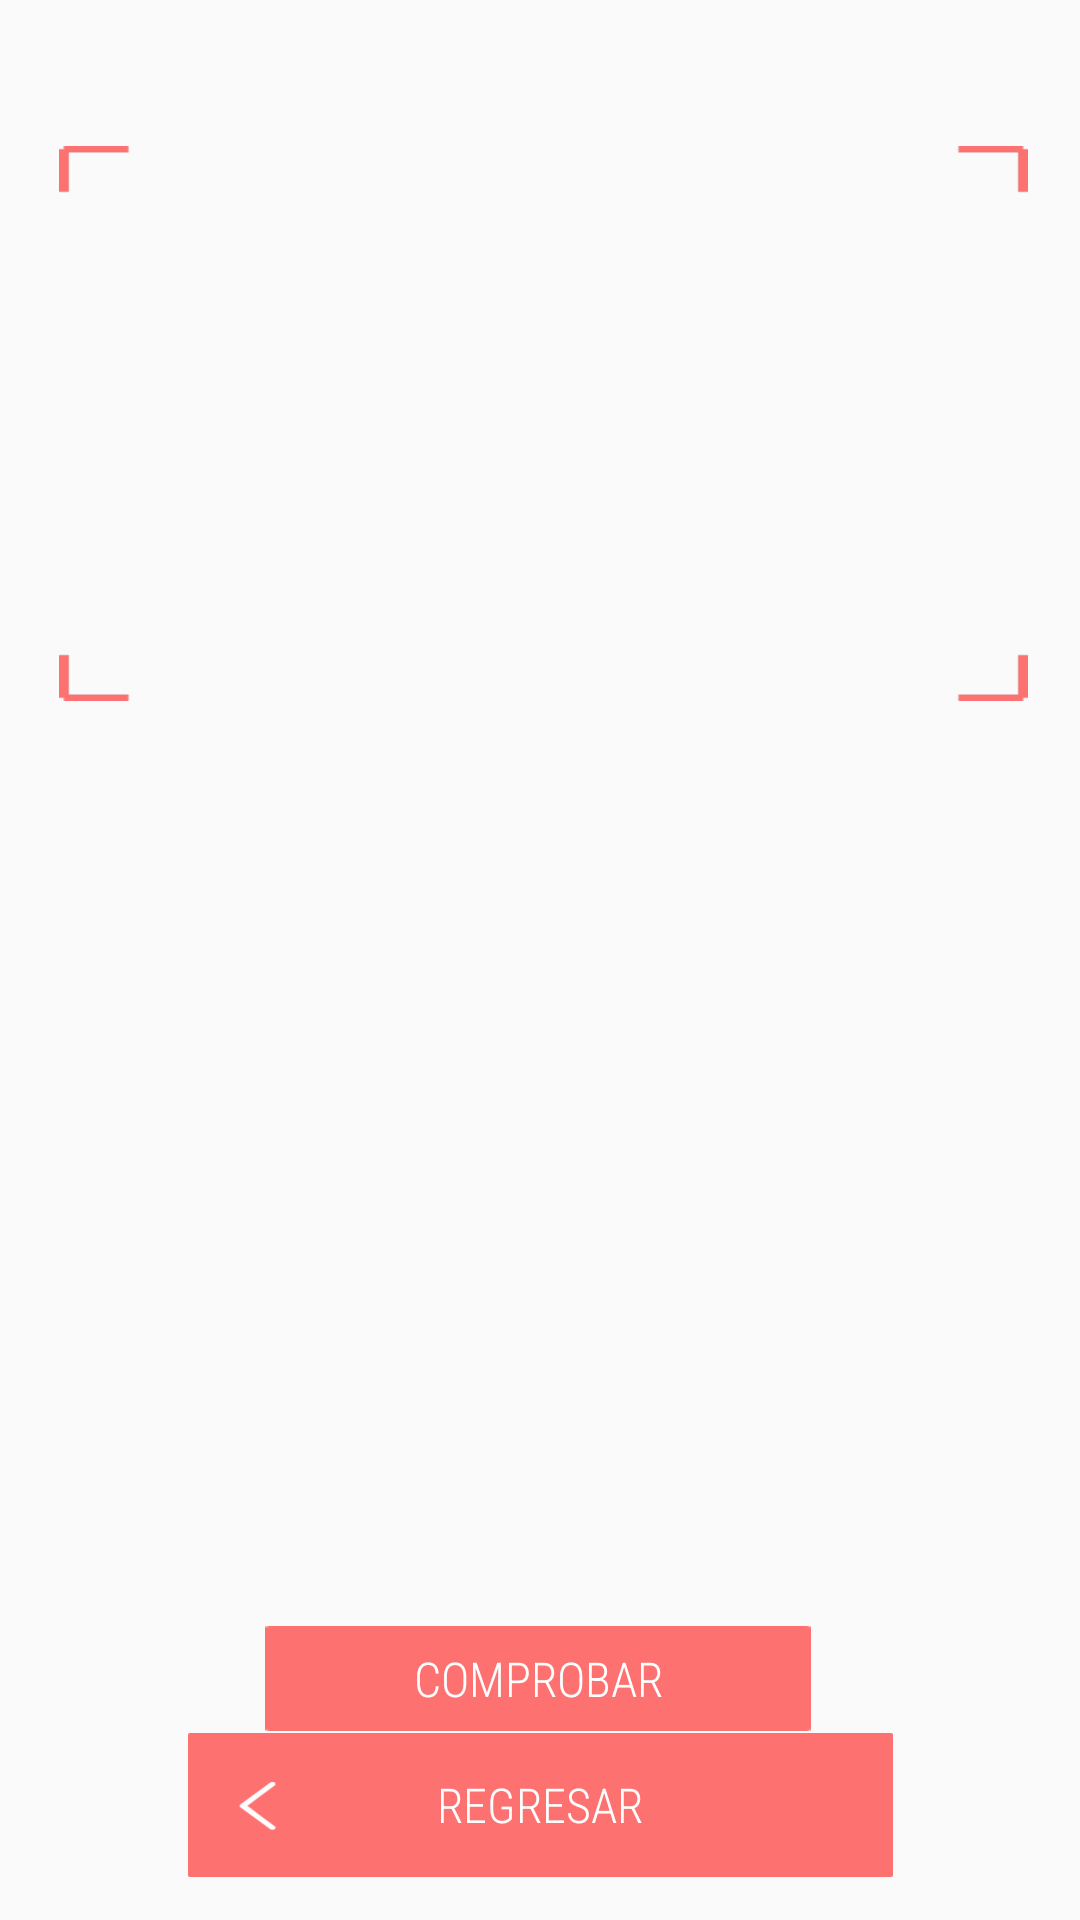

Produce the Android XML layout that renders to this screen, including the resource entries it uses.
<!-- AndroidManifest.xml: application theme Theme.AppCompat.Light.NoActionBar -->
<!-- res/layout/activity_comblineal.xml -->
<?xml version="1.0" encoding="utf-8"?>
<androidx.constraintlayout.widget.ConstraintLayout
    xmlns:android="http://schemas.android.com/apk/res/android"
    xmlns:app="http://schemas.android.com/apk/res-auto"
    xmlns:tools="http://schemas.android.com/tools"
    android:layout_width="match_parent"
    android:layout_height="match_parent"
    tools:context=".CombLinealActivity">


    <Button
        android:id="@+id/btnVolver3"
        android:layout_width="235dp"
        android:layout_height="48dp"
        android:background="@drawable/volver"
        android:fontFamily="sans-serif-condensed-light"
        android:text="Regresar"
        android:textColor="@android:color/background_light"
        android:textSize="16sp"
        app:layout_constraintBottom_toBottomOf="parent"
        app:layout_constraintEnd_toEndOf="parent"
        app:layout_constraintStart_toStartOf="parent"
        app:layout_constraintTop_toTopOf="parent"
        app:layout_constraintVertical_bias="0.976" />

    <Button
        android:id="@+id/btnComprobar"
        android:layout_width="182dp"
        android:layout_height="35dp"
        android:background="@drawable/rectangle_9"
        android:fontFamily="sans-serif-condensed-light"
        android:text="Comprobar"
        android:textColor="@android:color/background_light"
        android:textSize="16sp"
        app:layout_constraintBottom_toBottomOf="parent"
        app:layout_constraintEnd_toEndOf="parent"
        app:layout_constraintHorizontal_bias="0.497"
        app:layout_constraintStart_toStartOf="parent"
        app:layout_constraintTop_toTopOf="parent"
        app:layout_constraintVertical_bias="0.896" />

    <GridLayout
        android:id="@+id/gridLayout"
        android:layout_width="323dp"
        android:layout_height="185dp"
        android:alignmentMode="alignBounds"
        android:background="@drawable/repeat_grid_2"

        android:columnCount="4"
        android:columnOrderPreserved="false"
        android:paddingLeft="65dp"
        android:paddingTop="20dp"
        android:paddingBottom="0dp"
        app:layout_constraintBottom_toTopOf="@+id/btnComprobar"
        app:layout_constraintEnd_toEndOf="parent"
        app:layout_constraintHorizontal_bias="0.534"
        app:layout_constraintStart_toStartOf="parent"
        app:layout_constraintTop_toTopOf="parent"
        app:layout_constraintVertical_bias="0.136">

        <EditText
            android:id="@+id/txt1"
            android:layout_width="45dp"
            android:layout_height="wrap_content"
            android:layout_row="0"
            android:layout_column="0"
            android:ems="10"
            android:enabled="false"
            android:inputType="numberDecimal|numberSigned"
            android:visibility="invisible" />

        <EditText
            android:id="@+id/txt2"
            android:layout_width="45dp"
            android:layout_height="wrap_content"
            android:layout_row="0"
            android:layout_column="1"
            android:ems="10"
            android:enabled="false"
            android:inputType="numberDecimal|numberSigned"
            android:visibility="invisible" />

        <EditText
            android:id="@+id/txt3"
            android:layout_width="45dp"
            android:layout_height="wrap_content"
            android:layout_row="0"
            android:layout_column="2"
            android:ems="10"
            android:enabled="false"
            android:inputType="numberDecimal|numberSigned"
            android:visibility="invisible" />

        <EditText
            android:id="@+id/txt4"
            android:layout_width="45dp"
            android:layout_height="wrap_content"
            android:layout_row="0"
            android:layout_column="3"
            android:ems="10"
            android:enabled="false"
            android:inputType="numberDecimal|numberSigned"
            android:visibility="invisible" />

        <EditText
            android:id="@+id/txt6"
            android:layout_width="49dp"
            android:layout_height="wrap_content"
            android:layout_row="1"
            android:layout_column="0"
            android:ems="10"
            android:enabled="false"
            android:inputType="numberDecimal|numberSigned"
            android:visibility="invisible" />

        <EditText
            android:id="@+id/txt7"
            android:layout_width="45dp"
            android:layout_height="wrap_content"
            android:layout_row="1"
            android:layout_column="1"
            android:ems="10"
            android:enabled="false"
            android:inputType="numberDecimal|numberSigned"
            android:visibility="invisible" />

        <EditText
            android:id="@+id/txt8"
            android:layout_width="45dp"
            android:layout_height="wrap_content"
            android:layout_row="1"
            android:layout_column="2"
            android:ems="10"
            android:enabled="false"
            android:inputType="numberDecimal|numberSigned"
            android:visibility="invisible" />

        <EditText
            android:id="@+id/txt9"
            android:layout_width="45dp"
            android:layout_height="wrap_content"
            android:layout_row="1"
            android:layout_column="3"
            android:ems="10"
            android:enabled="false"
            android:inputType="numberDecimal|numberSigned"
            android:visibility="invisible" />

        <EditText
            android:id="@+id/txt11"
            android:layout_width="45dp"
            android:layout_height="wrap_content"
            android:layout_row="2"
            android:layout_column="0"
            android:ems="10"
            android:enabled="false"
            android:inputType="numberDecimal|numberSigned"
            android:visibility="invisible" />

        <EditText
            android:id="@+id/txt12"
            android:layout_width="45dp"
            android:layout_height="wrap_content"
            android:layout_row="2"
            android:layout_column="1"
            android:ems="10"
            android:enabled="false"
            android:inputType="numberDecimal|numberSigned"
            android:visibility="invisible" />

        <EditText
            android:id="@+id/txt14"
            android:layout_width="45dp"
            android:layout_height="wrap_content"
            android:layout_row="2"
            android:layout_column="3"
            android:ems="10"
            android:enabled="false"
            android:inputType="numberDecimal|numberSigned"
            android:visibility="invisible" />

        <EditText
            android:id="@+id/txt13"
            android:layout_width="45dp"
            android:layout_height="wrap_content"
            android:layout_row="2"
            android:layout_column="2"
            android:ems="10"
            android:enabled="false"
            android:inputType="numberDecimal|numberSigned"
            android:visibility="invisible" />

    </GridLayout>

    <LinearLayout
        android:layout_width="330dp"
        android:layout_height="266dp"
        android:layout_marginBottom="120dp"
        android:orientation="vertical"
        app:layout_constraintBottom_toBottomOf="parent"
        app:layout_constraintEnd_toEndOf="parent"
        app:layout_constraintHorizontal_bias="0.58"
        app:layout_constraintStart_toStartOf="parent"
        app:layout_constraintTop_toBottomOf="@+id/gridLayout"
        app:layout_constraintVertical_bias="1.0">

        <ScrollView
            android:id="@+id/scrollView2"
            android:layout_width="334dp"
            android:layout_height="173dp"
            android:layout_marginBottom="140dp"
            android:foregroundGravity="center_horizontal">

            <LinearLayout
                android:layout_width="match_parent"
                android:layout_height="match_parent"
                android:gravity="center_horizontal"
                android:orientation="vertical">

                <TextView
                    android:id="@+id/txtResultado4"
                    android:layout_width="316dp"
                    android:layout_height="36dp"
                    android:fontFamily="sans-serif-light"
                    android:gravity="center_horizontal"
                    android:text="ejemplo"
                    android:textColor="@color/gris"
                    android:textSize="18sp"
                    android:visibility="invisible" />

                <TextView
                    android:id="@+id/txtResultado5"
                    android:layout_width="wrap_content"
                    android:layout_height="wrap_content"
                    android:fontFamily="sans-serif-light"
                    android:gravity="center_horizontal"
                    android:text="@string/porque"
                    android:textColor="@color/ic_launcher_background"
                    android:textSize="18sp"
                    android:visibility="invisible" />

                <TextView
                    android:id="@+id/txtResultado6"
                    android:layout_width="match_parent"
                    android:layout_height="match_parent"
                    android:fontFamily="sans-serif-light"
                    android:foregroundGravity="center_horizontal"
                    android:gravity="center_horizontal"
                    android:text="ejemplo"
                    android:textColor="@color/gris"
                    android:textSize="18sp"
                    android:visibility="invisible" />

                <Button
                    android:id="@+id/pasosComb"
                    android:layout_width="177dp"
                    android:layout_height="48dp"
                    android:background="@drawable/repeat_grid_1"
                    android:fontFamily="sans-serif-condensed-light"
                    android:text="pasos para escalares"
                    android:textColor="@android:color/background_light"
                    android:textSize="12sp"
                    android:visibility="invisible"
                    tools:layout_editor_absoluteX="217dp"
                    tools:layout_editor_absoluteY="462dp" />
            </LinearLayout>
        </ScrollView>

    </LinearLayout>

</androidx.constraintlayout.widget.ConstraintLayout>
<!-- resources referenced by this layout -->
<resources>
  <color name="gris">#707070</color>
  <color name="ic_launcher_background">#FF7171</color>
  <!-- drawable rectangle_9: png bitmap (drawable-hdpi, 184 bytes) -->
  <!-- drawable repeat_grid_1: png bitmap (drawable-hdpi, 1338 bytes) -->
  <!-- drawable repeat_grid_2: png bitmap (drawable-hdpi, 1641 bytes) -->
  <!-- drawable volver: png bitmap (drawable-hdpi, 1311 bytes) -->
  <string name="porque">¿Por qué?</string>
</resources>
